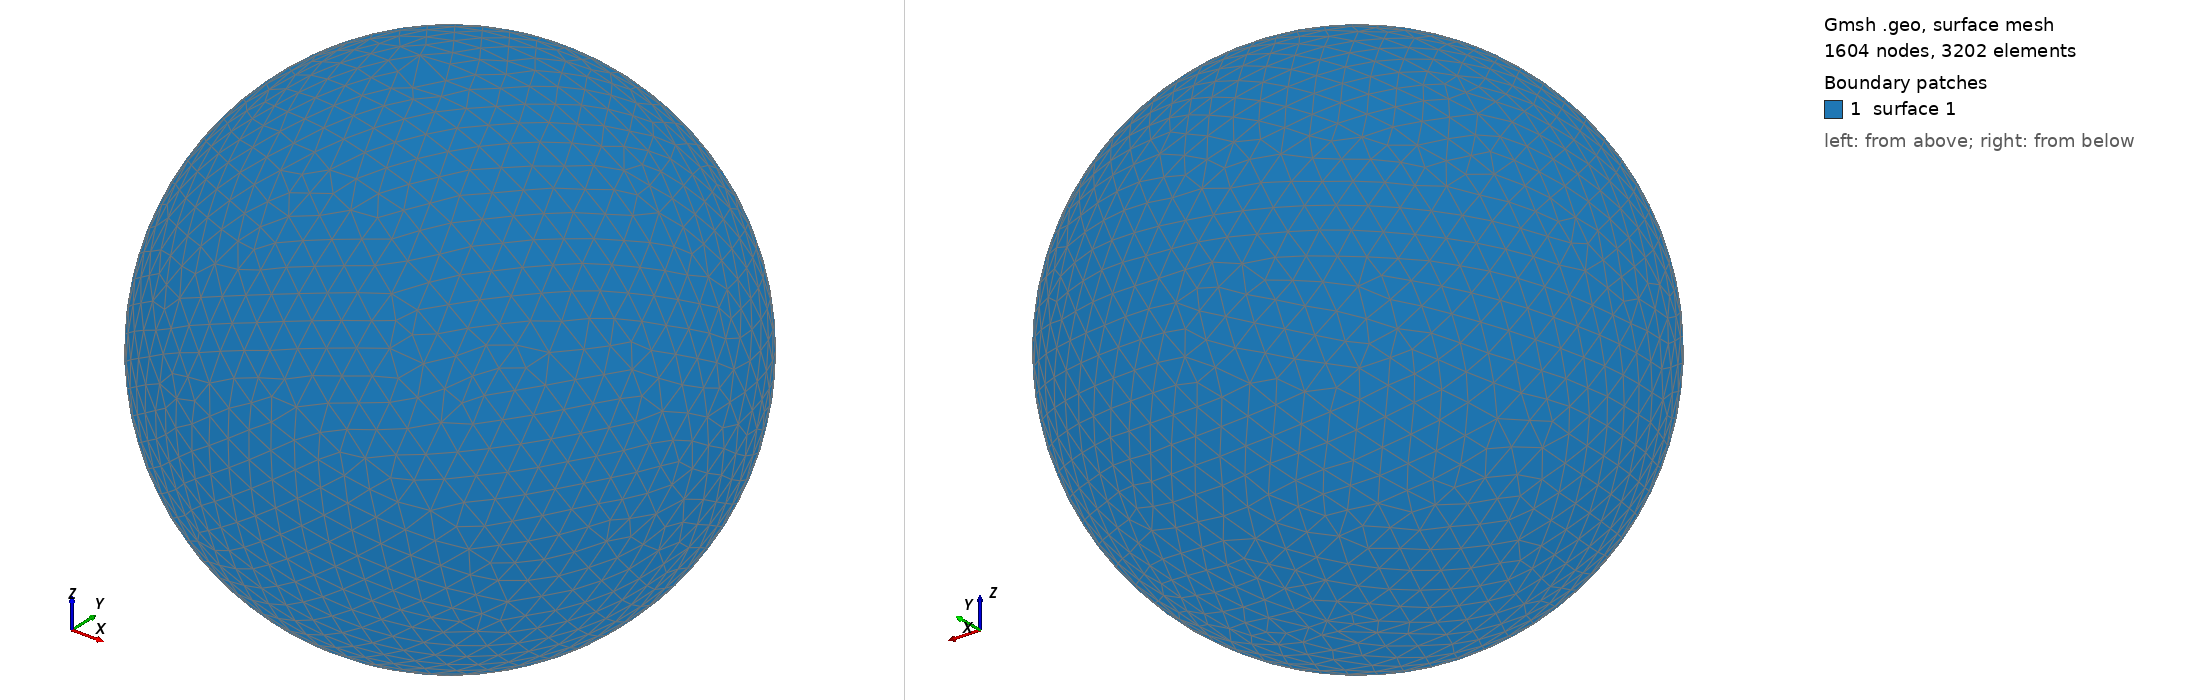

Gmsh geometry script, surface-meshed: 1604 nodes, 3202 surface elements. Boundary patches (legend numbers): 1 surface 1. Left view from above one corner, right view from below the opposite corner. The script declares no physical surfaces, so the legend lists its geometric surfaces. The drawing asked Gmsh for element sizes between 1% and 20% of the model's largest extent; the script's own settings can give other sizes.

=== shot2683.geo (drawn) ===
SetFactory("OpenCASCADE");
Point(1) = {0,0,0,0};
Sphere(1) = {0,0,0,0.71380000};
MeshSize{ PointsOf{ Surface{:}; } } = 0.071380000;
Mesh.ElementOrder=1;
Mesh.Format=39;
